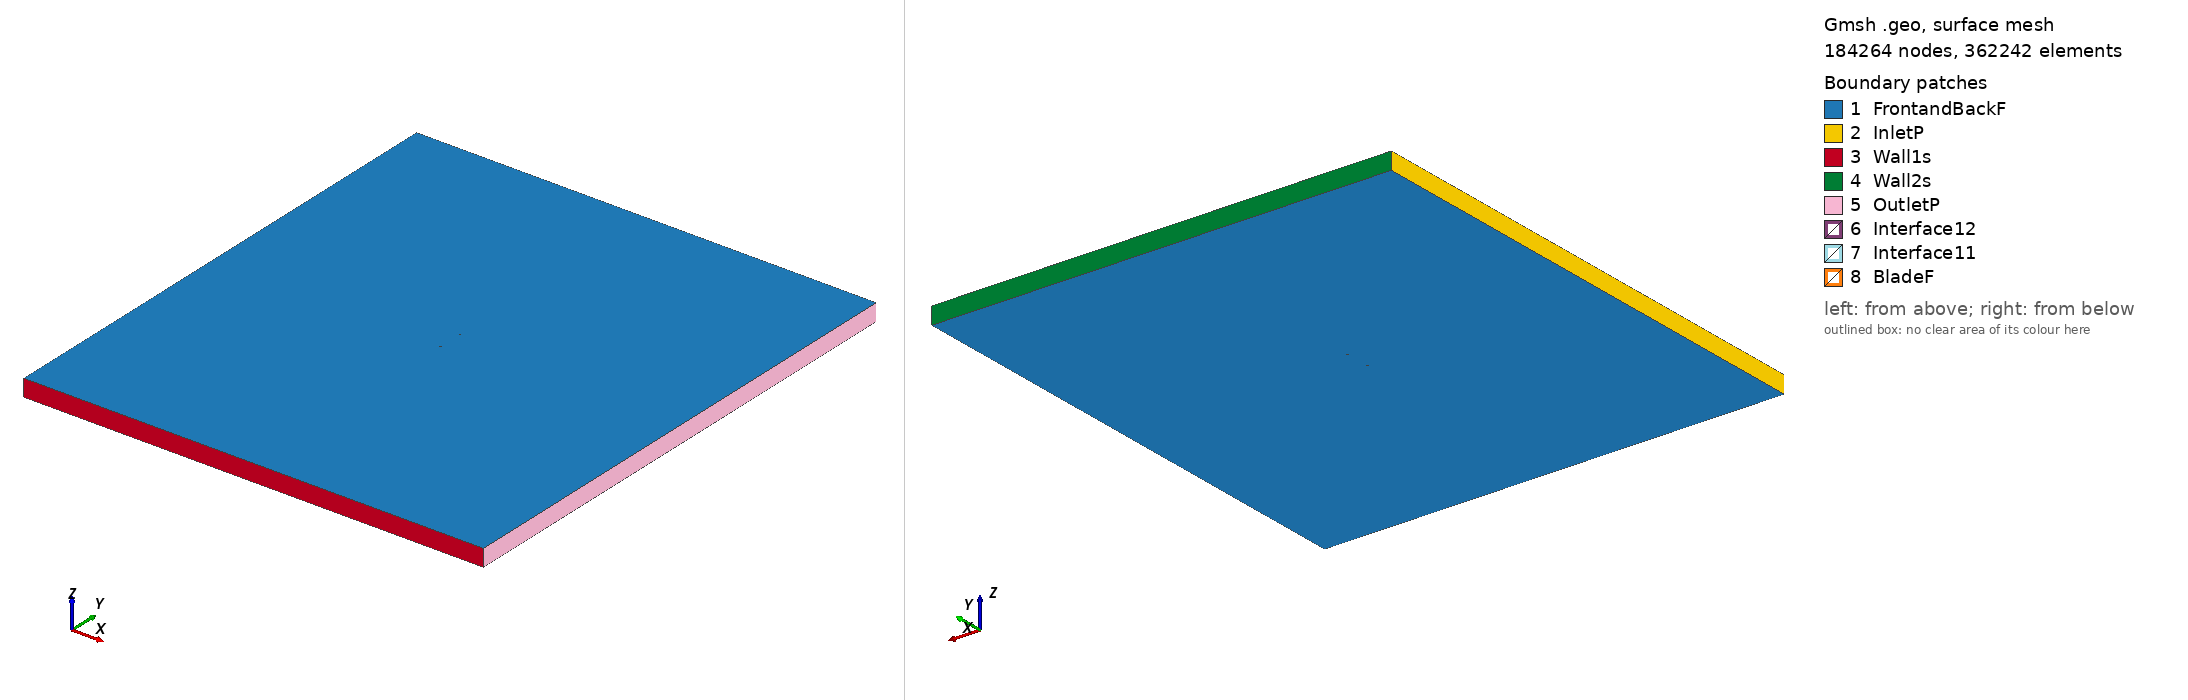

Gmsh geometry script, surface-meshed: 184264 nodes, 362242 surface elements. Boundary patches (legend numbers): 1 FrontandBackF, 2 InletP, 3 Wall1s, 4 Wall2s, 5 OutletP, 6 Interface12, 7 Interface11, 8 BladeF. Left view from above one corner, right view from below the opposite corner. Legend entries are the model's physical surfaces. The drawing asked Gmsh for element sizes between 1% and 20% of the model's largest extent; the script's own settings can give other sizes.

=== naca001234_tsr_5.3225_aoa_-4.0005.geo (drawn) ===
SetFactory("OpenCASCADE");

Point(1) = {0.074805, 0.746405, 0, 1.0};
Point(2) = {0.067228, 0.747239, 0, 1.0};
Point(3) = {0.059658, 0.747973, 0, 1.0};
Point(4) = {0.044543, 0.749100, 0, 1.0};
Point(5) = {0.029458, 0.749790, 0, 1.0};
Point(6) = {0.014407, 0.750000, 0, 1.0};
Point(7) = {-0.000610, 0.749712, 0, 1.0};
Point(8) = {-0.015591, 0.748925, 0, 1.0};
Point(9) = {-0.030534, 0.747579, 0, 1.0};
Point(10) = {-0.045423, 0.745474, 0, 1.0};
Point(11) = {-0.052842, 0.744053, 0, 1.0};
Point(12) = {-0.060236, 0.742273, 0, 1.0};
Point(13) = {-0.063923, 0.741234, 0, 1.0};
Point(14) = {-0.067596, 0.740014, 0, 1.0};
Point(15) = {-0.071252, 0.738536, 0, 1.0};
Point(16) = {-0.073065, 0.737587, 0, 1.0};
Point(17) = {-0.074817, 0.735761, 0, 1.0};
Point(18) = {-0.072828, 0.734196, 0, 1.0};
Point(19) = {-0.070901, 0.733508, 0, 1.0};
Point(20) = {-0.067075, 0.732553, 0, 1.0};
Point(21) = {-0.063267, 0.731857, 0, 1.0};
Point(22) = {-0.059472, 0.731341, 0, 1.0};
Point(23) = {-0.051902, 0.730607, 0, 1.0};
Point(24) = {-0.044357, 0.730233, 0, 1.0};
Point(25) = {-0.029320, 0.730221, 0, 1.0};
Point(26) = {-0.014336, 0.730968, 0, 1.0};
Point(27) = {0.000610, 0.732274, 0, 1.0};
Point(28) = {0.015520, 0.734079, 0, 1.0};
Point(29) = {0.030396, 0.736382, 0, 1.0};
Point(30) = {0.045238, 0.739165, 0, 1.0};
Point(31) = {0.060049, 0.742385, 0, 1.0};
Point(32) = {0.067443, 0.744165, 0, 1.0};
Point(33) = {0.074830, 0.746046, 0, 1.0};
Point(34) = {-0.074805, -0.746405, 0, 1.0};
Point(35) = {-0.067228, -0.747239, 0, 1.0};
Point(36) = {-0.059658, -0.747973, 0, 1.0};
Point(37) = {-0.044543, -0.749100, 0, 1.0};
Point(38) = {-0.029458, -0.749790, 0, 1.0};
Point(39) = {-0.014407, -0.750000, 0, 1.0};
Point(40) = {0.000610, -0.749712, 0, 1.0};
Point(41) = {0.015591, -0.748925, 0, 1.0};
Point(42) = {0.030534, -0.747579, 0, 1.0};
Point(43) = {0.045423, -0.745474, 0, 1.0};
Point(44) = {0.052842, -0.744053, 0, 1.0};
Point(45) = {0.060236, -0.742273, 0, 1.0};
Point(46) = {0.063923, -0.741234, 0, 1.0};
Point(47) = {0.067596, -0.740014, 0, 1.0};
Point(48) = {0.071252, -0.738536, 0, 1.0};
Point(49) = {0.073065, -0.737587, 0, 1.0};
Point(50) = {0.074817, -0.735761, 0, 1.0};
Point(51) = {0.072828, -0.734196, 0, 1.0};
Point(52) = {0.070901, -0.733508, 0, 1.0};
Point(53) = {0.067075, -0.732553, 0, 1.0};
Point(54) = {0.063267, -0.731857, 0, 1.0};
Point(55) = {0.059472, -0.731341, 0, 1.0};
Point(56) = {0.051902, -0.730607, 0, 1.0};
Point(57) = {0.044357, -0.730233, 0, 1.0};
Point(58) = {0.029320, -0.730221, 0, 1.0};
Point(59) = {0.014336, -0.730968, 0, 1.0};
Point(60) = {-0.000610, -0.732274, 0, 1.0};
Point(61) = {-0.015520, -0.734079, 0, 1.0};
Point(62) = {-0.030396, -0.736382, 0, 1.0};
Point(63) = {-0.045238, -0.739165, 0, 1.0};
Point(64) = {-0.060049, -0.742385, 0, 1.0};
Point(65) = {-0.067443, -0.744165, 0, 1.0};
Point(66) = {-0.074830, -0.746046, 0, 1.0};

// Lines: first blade (splines 1-4)
Spline(1) = {1:9};
Spline(2) = {9:25};
Spline(3) = {25:33};
Spline(4) = {33,1};

// Lines: second blade (splines 5-8)
Spline(5) = {34:42};
Spline(6) = {42:58};
Spline(7) = {58:66};
Spline(8) = {66,34};

// Outer domain (points 20001-4 and lines)
Point(67) = {-13.50000000, -15.00000000, 0, 1.0};
Point(68) = {-13.50000000, 15.00000000, 0, 1.0};
Point(69) = {13.50000000, 15.00000000, 0, 1.0};
Point(70) = {13.50000000, -15.00000000, 0, 1.0};
Line(11) = {67, 68};
Line(12) = {68, 69};
Line(13) = {69, 70};
Line(14) = {67, 70};

// Interface (between moving and stationary domain) (circles)
Circle(9) = {0, 0, 0, 0.80000000, 0, 2*Pi};
Circle(10) = {0, 0, 0, 0.80000000, 0, 2*Pi};

// Loops collect Lines/Splines/etc (blade1, blade2, domain, first circle)
Line Loop(1) = {1:4};
Line Loop(2) = {5:8};
Line Loop(3) = {11,12,13,-14};
Line Loop(4) = {9};

// BooleanDifference cuts out the circle/interface from the domain
Plane Surface(1) = {3};
Plane Surface(2) = {4};
BooleanDifference{ Surface{1}; Delete;}{ Surface{2}; Delete;}

// This one cuts out the blades from the inner circle/interface
Line Loop(6) = {10};
Plane Surface(5) = {6};
Plane Surface(6) = {1};
Plane Surface(7) = {2};
BooleanDifference{ Surface{5}; Delete;}{ Surface{6,7}; Delete;}

// extrude to 3rd dimension
Extrude {0, 0, 1} {Surface{1}; Surface{5}; Layers{1}; Recombine;}

// Physical Surfaces are the named boundaries (patches)
Physical Surface("Interface11") = {12};
Physical Surface("Interface12") = {10};

// sides of domain
Physical Surface("InletP") = {6};
Physical Surface("OutletP") = {9};

// top and bottom of domain
Physical Surface("Wall1s") = {7};
Physical Surface("Wall2s") = {8};

// Check FrontandBackF by ensuring there is nothing in the 3rd dimension
Physical Surface("FrontandBackF") = {1,11,5,21};
Physical Surface("BladeF") = {13:20};
Physical Volume("Turbine") = {2};
Physical Volume("Farfield") = {1};

// settings for airfoil boundary layer
Field[1] = BoundaryLayer;
Field[1].EdgesList = {1:8};
Field[1].hwall_n = 1e-3;
Field[1].thickness = 1.5e-2;
Field[1].ratio = 1.05;
Field[1].Quads = 1;
BoundaryLayer Field = 1;

// control points for mesh (blade and interface)
// floor((arc length / 1.5mm)/ 6) -> Transfinite Line
Transfinite Line {1,2,3,5,6,7} = 33 Using Progression 1;
Transfinite Line {4,8} = 1 Using Progression 1;
Transfinite Line {9, 15} = 800 Using Progression 1;

// For more information on gmsh syntax, visit http://gmsh.info/doc/texinfo/gmsh.html
